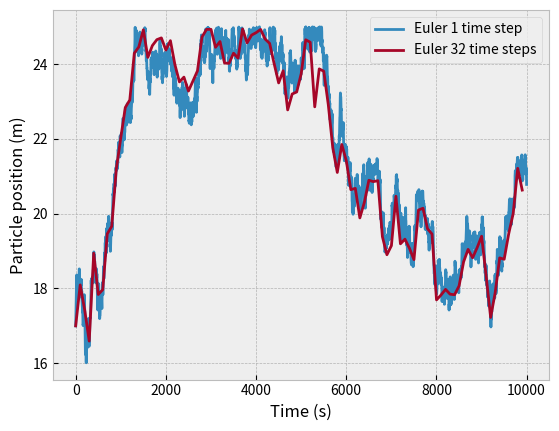

Source code (Python):
#!/usr/bin/env python3
# -*- coding: utf-8 -*-
"""
Created on Thu Oct 25 21:05:23 2018

@author: mhyip
"""

from matplotlib import pyplot as plt
plt.style.use('bmh')
import numpy as np
import sympy
import sys  #Use this to abort if the condition is not right.
from time import time
#from numba import jit, njit, prange
#import numba
#%%
sympy.init_printing()

z = sympy.symbols('z')
H=25.0
K0=5e-3
K1=1e-3
turncation=H/2
scale=1

sym_Diffu = K0+(K1-K0)*(1-1/(1+sympy.exp(-(turncation-z)/scale)))
sym_dKdz = sympy.diff(sym_Diffu, z, 1)
sym_d2Kdz2 =  sympy.diff(sym_Diffu, z, 2)
sym_d3Kdz3   =  sympy.diff(sym_Diffu, z, 3)

Diffu  =  sympy.utilities.lambdify(z,sym_Diffu,np)
dKdz   =  sympy.utilities.lambdify(z,sym_dKdz,np)
d2Kdz =  sympy.utilities.lambdify(z,sym_d2Kdz2,np)
d3Kdz = sympy.utilities.lambdify(z,sym_d3Kdz3,np)

del z #delete the symbol

#%%

def step_m(z,H,dt,dW,w=0):

    dkdz=dKdz(z)
    b=np.sqrt(2*Diffu(z))
    
    temp= z + w*dt + (1/2)*dkdz*(dW*dW+dt) + b*dW
    temp=np.where(temp<0.0, -temp,temp)
    temp=np.where(temp>H, 2*H-temp,temp)
    return temp

def step_e(z,H,dt,dW,w=0):

    
    a=w+dKdz(z)
    b=np.sqrt(2*Diffu(z))
    
    temp=z+a*dt+b*dW
    temp=np.where(temp<0, -temp ,temp)
    temp=np.where(temp>H, 2*H-temp,temp)
    return temp
#%%
def get_tranjectory():
    TimeEnd=10000
    jump=np.array([1,2,4,8,16,32]) 
    Nt=100*jump[-1]
    
    TimeArray=np.linspace(0,TimeEnd,Nt)
    dt=TimeArray[1]-TimeArray[0]
    dW=np.random.normal(0,dt,Nt)
    Wiener=np.cumsum(dW)
    
    ZE1=np.zeros(len(dW))
    ZE2=np.zeros(int(len(dW)/2))
    ZE4=np.zeros(int(len(dW)/4))
    ZE8=np.zeros(int(len(dW)/8))
    ZE16=np.zeros(int(len(dW)/16))
    ZE32=np.zeros(int(len(dW)/32))
    
    ZM1=np.zeros(len(dW))
    ZM2=np.zeros(int(len(dW)/2))
    ZM4=np.zeros(int(len(dW)/4))
    ZM8=np.zeros(int(len(dW)/8))
    ZM16=np.zeros(int(len(dW)/16))
    ZM32=np.zeros(int(len(dW)/32))
   
    ZE1[0]=17
    ZE2[0]=17
    ZE4[0]=17
    ZE8[0]=17
    ZE16[0]=17
    ZE32[0]=17
    
    ZM1[0]=17
    ZM2[0]=17
    ZM4[0]=17
    ZM8[0]=17
    ZM16[0]=17
    ZM32[0]=17
    
    for i in range (1,len(ZE1)):
        dW=Wiener[i*jump[0]]-Wiener[(i-1)*jump[0]]
        ZE1[i]=step_e(ZE1[i-1],H,dt,dW)
        ZM1[i]=step_m(ZM1[i-1],H,dt,dW)
    
    for i in range (1,len(ZE2)):
        dW=Wiener[i*jump[1]]-Wiener[(i-1)*jump[1]]
        ZE2[i]=step_e(ZE2[i-1],H,dt*jump[1],dW)
        ZM2[i]=step_m(ZM2[i-1],H,dt*jump[1],dW)
        
    for i in range (1,len(ZE4)):
        dW=Wiener[i*jump[2]]-Wiener[(i-1)*jump[2]]
        ZE4[i]=step_e(ZE4[i-1],H,dt*jump[2],dW)
        ZM4[i]=step_m(ZM4[i-1],H,dt*jump[2],dW)
    
    for i in range (1,len(ZE8)):
        dW=Wiener[i*jump[3]]-Wiener[(i-1)*jump[3]]
        ZE8[i]=step_e(ZE8[i-1],H,dt*jump[3],dW)
        ZM8[i]=step_m(ZM8[i-1],H,dt*jump[3],dW)
    
    for i in range (1,len(ZE16)):
        dW=Wiener[i*jump[4]]-Wiener[(i-1)*jump[4]]
        ZE16[i]=step_e(ZE16[i-1],H,dt*jump[4],dW)
        ZM16[i]=step_m(ZM16[i-1],H,dt*jump[4],dW)
    
    for i in range (1,len(ZE32)):
        dW=Wiener[i*jump[5]]-Wiener[(i-1)*jump[5]]
        ZE32[i]=step_e(ZE32[i-1],H,dt*jump[5],dW)
        ZM32[i]=step_m(ZM32[i-1],H,dt*jump[5],dW)
    
    return ZE1, ZE2, ZE4, ZE8, ZE16, ZE32, TimeArray
    
def get_error():
    
    TimeEnd=100
    jump=np.array([1,2,4,8,16,32]) 
    Nt=100*jump[-1]
    
    TimeArray=np.linspace(0,TimeEnd,Nt)
    dt=TimeArray[1]-TimeArray[0]
    dW=np.random.normal(0,dt,Nt)
    Wiener=np.cumsum(dW)
    
    ZE1=np.zeros(len(dW))
    ZE2=np.zeros(int(len(dW)/2))
    ZE4=np.zeros(int(len(dW)/4))
    ZE8=np.zeros(int(len(dW)/8))
    ZE16=np.zeros(int(len(dW)/16))
    ZE32=np.zeros(int(len(dW)/32))
    
    ZM1=np.zeros(len(dW))
    ZM2=np.zeros(int(len(dW)/2))
    ZM4=np.zeros(int(len(dW)/4))
    ZM8=np.zeros(int(len(dW)/8))
    ZM16=np.zeros(int(len(dW)/16))
    ZM32=np.zeros(int(len(dW)/32))
   
    ZE1[0]=17
    ZE2[0]=17
    ZE4[0]=17
    ZE8[0]=17
    ZE16[0]=17
    ZE32[0]=17
    
    ZM1[0]=17
    ZM2[0]=17
    ZM4[0]=17
    ZM8[0]=17
    ZM16[0]=17
    ZM32[0]=17
    
    
    for i in range (1,len(ZE1)):
        dW=Wiener[i*jump[0]]-Wiener[(i-1)*jump[0]]
        ZE1[i]=step_e(ZE1[i-1],H,dt,dW)
        ZM1[i]=step_m(ZM1[i-1],H,dt,dW)
    
    for i in range (1,len(ZE2)):
        dW=Wiener[i*jump[1]]-Wiener[(i-1)*jump[1]]
        ZE2[i]=step_e(ZE2[i-1],H,dt*jump[1],dW)
        ZM2[i]=step_m(ZM2[i-1],H,dt*jump[1],dW)
        
    for i in range (1,len(ZE4)):
        dW=Wiener[i*jump[2]]-Wiener[(i-1)*jump[2]]
        ZE4[i]=step_e(ZE4[i-1],H,dt*jump[2],dW)
        ZM4[i]=step_m(ZM4[i-1],H,dt*jump[2],dW)
    
    for i in range (1,len(ZE8)):
        dW=Wiener[i*jump[3]]-Wiener[(i-1)*jump[3]]
        ZE8[i]=step_e(ZE8[i-1],H,dt*jump[3],dW)
        ZM8[i]=step_m(ZM8[i-1],H,dt*jump[3],dW)
    
    for i in range (1,len(ZE16)):
        dW=Wiener[i*jump[4]]-Wiener[(i-1)*jump[4]]
        ZE16[i]=step_e(ZE16[i-1],H,dt*jump[4],dW)
        ZM16[i]=step_m(ZM16[i-1],H,dt*jump[4],dW)
    
    for i in range (1,len(ZE32)):
        dW=Wiener[i*jump[5]]-Wiener[(i-1)*jump[5]]
        ZE32[i]=step_e(ZE32[i-1],H,dt*jump[5],dW)
        ZM32[i]=step_m(ZM32[i-1],H,dt*jump[5],dW)
    
    Error_e=np.zeros(len(jump)-1)
    Error_m=np.zeros(len(jump)-1)
    
    Error_e[0]=ZE1[-1*jump[1]]-ZE2[-1]
    Error_e[1]=ZE1[-1*jump[2]]-ZE4[-1]
    Error_e[2]=ZE1[-1*jump[3]]-ZE8[-1]
    Error_e[3]=ZE1[-1*jump[4]]-ZE16[-1]
    Error_e[4]=ZE1[-1*jump[5]]-ZE32[-1]
    
    Error_m[0]=ZM1[-1*jump[1]]-ZM2[-1]
    Error_m[1]=ZM1[-1*jump[2]]-ZM4[-1]
    Error_m[2]=ZM1[-1*jump[3]]-ZM8[-1]
    Error_m[3]=ZM1[-1*jump[4]]-ZM16[-1]
    Error_m[4]=ZM1[-1*jump[5]]-ZM32[-1]
    
    return np.abs(Error_e),np.abs(Error_m),dt
#%%
    
ZE1, ZE2, ZE4, ZE8, ZE16, ZE32, TimeArray=get_tranjectory()

fig=plt.figure()
plt.plot(TimeArray,ZE1, label="Euler 1 time step")
plt.plot(TimeArray[0::32],ZE32, label="Euler 32 time steps")
plt.xlabel("Time (s)")
plt.ylabel("Particle position (m)")
plt.legend()




#%%
"""
Np=100

Error_e, Error_m,dt=get_error()
for i in range(1,Np):
    temp_e,temp_m,_=get_error()
    Error_e=temp_e+Error_e
    Error_m=temp_m+Error_m
    
Error_e=Error_e/Np
Error_m=Error_m/Np

dtArray=dt*np.array([2,4,8,16,32]) 

i=2
l,=plt.plot(dtArray,Error_e,"*",label="Euler 1st")
plt.plot(dtArray, (Error_e[i]/dtArray[i]**(1/2)) * dtArray**(1/2), "--",
         c = l.get_color(), label = "$\sim \Delta t^{1/2}$", alpha=0.3)

l,=plt.plot(dtArray,Error_m,".",label="Milstein 1st")
plt.plot(dtArray, (Error_m[i]/dtArray[i]**1) * dtArray**1, "--",
         c = l.get_color(), label = "$\sim \Delta t^1$", alpha=0.3)


plt.xlabel('dt (s)')
plt.ylabel('Mean absolute error')
plt.xscale('log')
plt.yscale('log')
plt.legend()
plt.axis('equal')
plt.savefig("figure")

"""
